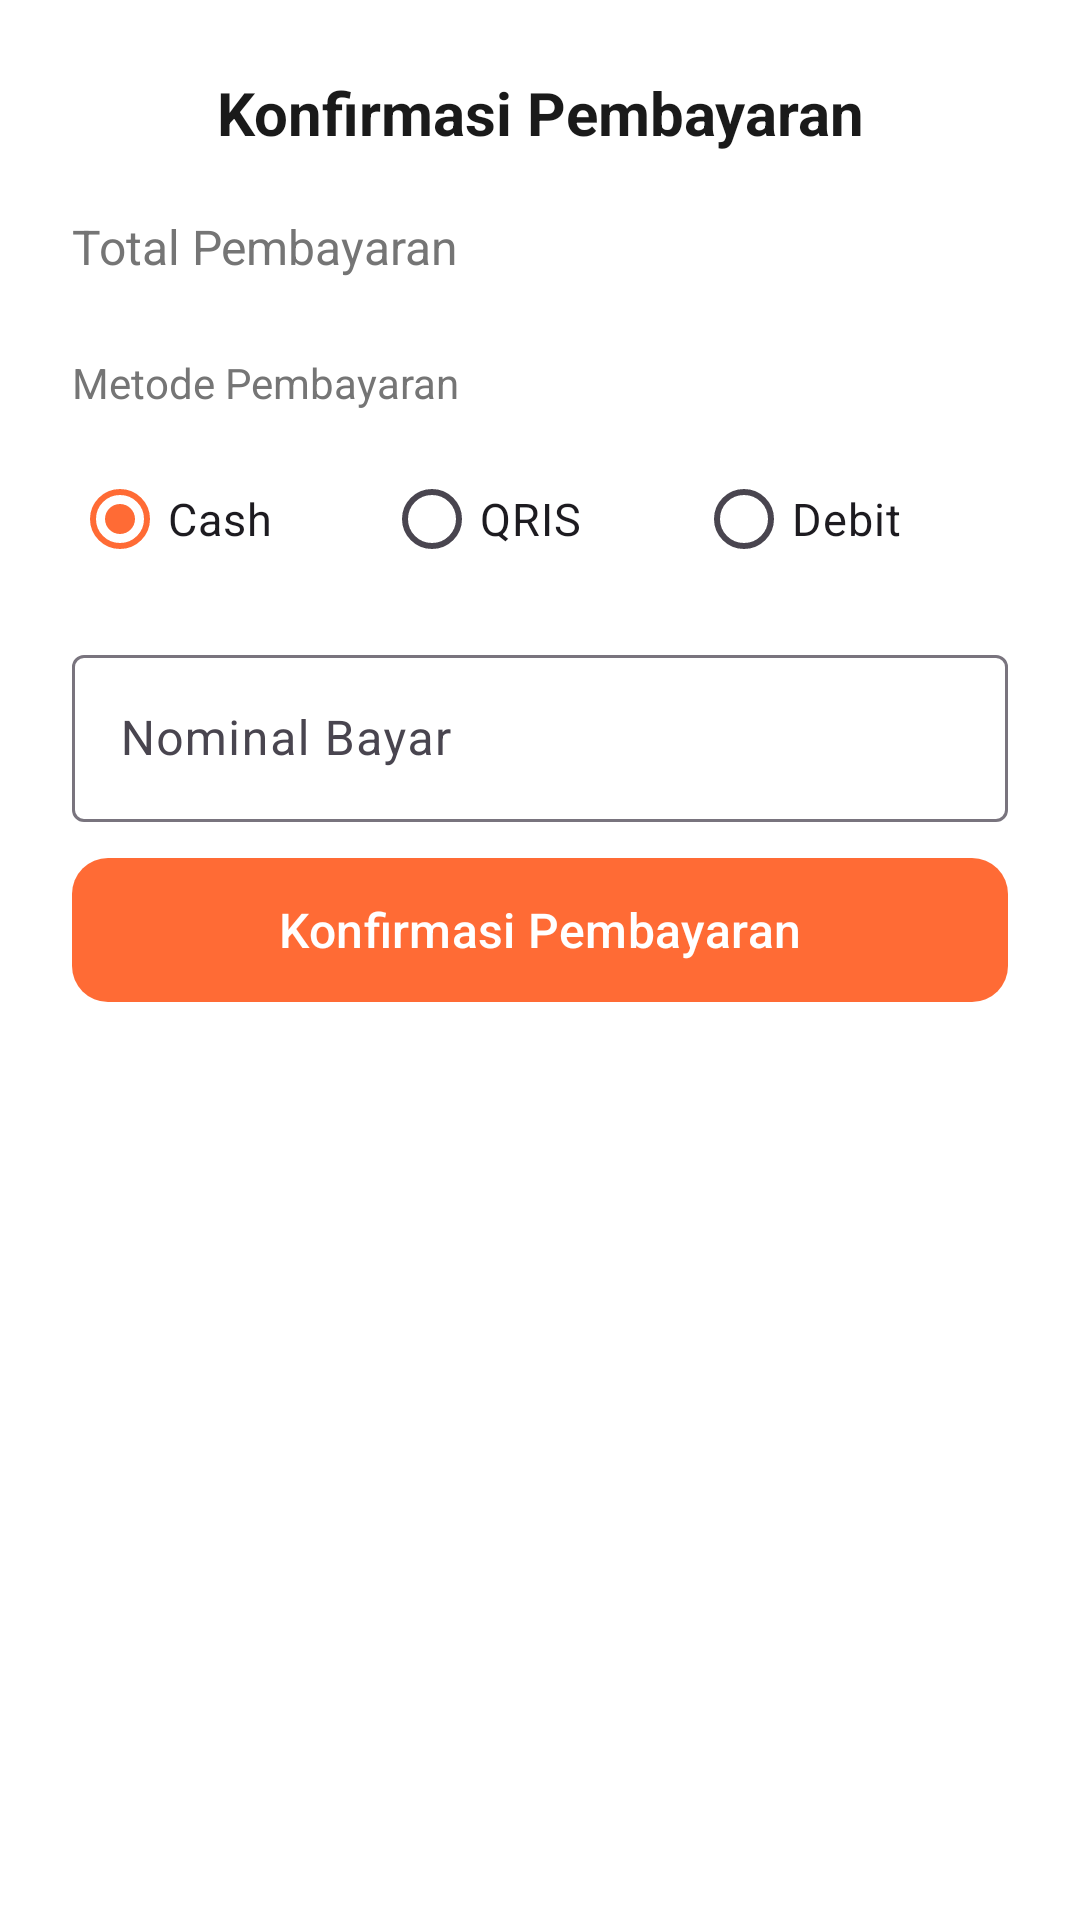

Here is an Android app screen rendered from its layout file. Give the layout XML and the strings, colors and styles it references.
<!-- AndroidManifest.xml: application theme Theme.MiePos -->
<!-- res/layout/bottom_sheet_payment.xml -->
<?xml version="1.0" encoding="utf-8"?>
<LinearLayout xmlns:android="http://schemas.android.com/apk/res/android"
    xmlns:app="http://schemas.android.com/apk/res-auto"
    android:layout_width="match_parent"
    android:layout_height="wrap_content"
    android:orientation="vertical"
    android:padding="24dp"
    android:background="@color/surface">

    <TextView
        android:layout_width="match_parent"
        android:layout_height="wrap_content"
        android:text="Konfirmasi Pembayaran"
        android:textSize="20sp"
        android:textStyle="bold"
        android:textColor="@color/text_primary"
        android:gravity="center"
        android:layout_marginBottom="16dp" />

    <LinearLayout
        android:layout_width="match_parent"
        android:layout_height="wrap_content"
        android:orientation="horizontal"
        android:layout_marginBottom="24dp">

        <TextView
            android:layout_width="0dp"
            android:layout_height="wrap_content"
            android:layout_weight="1"
            android:text="Total Pembayaran"
            android:textSize="16sp"
            android:textColor="@color/text_secondary" />

        <TextView
            android:id="@+id/tvPaymentTotal"
            android:layout_width="wrap_content"
            android:layout_height="wrap_content"
            android:textSize="20sp"
            android:textStyle="bold"
            android:textColor="@color/primary" />
    </LinearLayout>

    <TextView
        android:layout_width="match_parent"
        android:layout_height="wrap_content"
        android:text="Metode Pembayaran"
        android:textSize="14sp"
        android:textColor="@color/text_secondary"
        android:layout_marginBottom="12dp" />

    <RadioGroup
        android:id="@+id/rgPaymentMethod"
        android:layout_width="match_parent"
        android:layout_height="wrap_content"
        android:orientation="horizontal"
        android:layout_marginBottom="16dp">

        <RadioButton android:id="@+id/rbCash"
            android:layout_width="0dp" android:layout_height="wrap_content"
            android:layout_weight="1" android:text="Cash" android:checked="true"
            android:textSize="15sp" />

        <RadioButton android:id="@+id/rbQris"
            android:layout_width="0dp" android:layout_height="wrap_content"
            android:layout_weight="1" android:text="QRIS"
            android:textSize="15sp" />

        <RadioButton android:id="@+id/rbDebit"
            android:layout_width="0dp" android:layout_height="wrap_content"
            android:layout_weight="1" android:text="Debit"
            android:textSize="15sp" />
    </RadioGroup>

    <com.google.android.material.textfield.TextInputLayout
        android:id="@+id/tilCashInput"
        style="@style/Widget.Material3.TextInputLayout.OutlinedBox"
        android:layout_width="match_parent"
        android:layout_height="wrap_content"
        android:hint="Nominal Bayar"
        android:layout_marginBottom="8dp">

        <com.google.android.material.textfield.TextInputEditText
            android:id="@+id/etCashInput"
            android:layout_width="match_parent"
            android:layout_height="wrap_content"
            android:inputType="numberDecimal" />
    </com.google.android.material.textfield.TextInputLayout>

    <LinearLayout
        android:id="@+id/layoutKembalian"
        android:layout_width="match_parent"
        android:layout_height="wrap_content"
        android:orientation="horizontal"
        android:layout_marginBottom="24dp"
        android:visibility="gone">

        <TextView
            android:layout_width="0dp"
            android:layout_height="wrap_content"
            android:layout_weight="1"
            android:text="Kembalian"
            android:textSize="16sp"
            android:textColor="@color/text_secondary" />

        <TextView
            android:id="@+id/tvKembalian"
            android:layout_width="wrap_content"
            android:layout_height="wrap_content"
            android:textSize="18sp"
            android:textStyle="bold"
            android:textColor="@color/success" />
    </LinearLayout>

    <LinearLayout
        android:id="@+id/tvQrisPlaceholder"
        android:layout_width="match_parent"
        android:layout_height="wrap_content"
        android:orientation="vertical"
        android:gravity="center"
        android:background="@color/card_orange"
        android:padding="16dp"
        android:layout_marginBottom="16dp"
        android:visibility="gone">

        <ImageView
            android:layout_width="48dp"
            android:layout_height="48dp"
            android:src="@drawable/ic_qr_code"
            android:contentDescription="QR Code" />

        <TextView
            android:layout_width="wrap_content"
            android:layout_height="wrap_content"
            android:text="Tap &quot;Konfirmasi&quot; untuk tampilkan QR Code"
            android:textSize="13sp"
            android:textColor="@color/text_secondary"
            android:gravity="center"
            android:layout_marginTop="4dp" />
    </LinearLayout>

    <com.google.android.material.button.MaterialButton
        android:id="@+id/btnConfirmPayment"
        android:layout_width="match_parent"
        android:layout_height="56dp"
        android:text="Konfirmasi Pembayaran"
        android:textSize="16sp"
        app:cornerRadius="12dp" />

</LinearLayout>
<!-- resources referenced by this layout -->
<resources>
  <color name="card_orange">#FFF3EC</color>
  <color name="primary">#FF6B35</color>
  <color name="success">#2E7D32</color>
  <color name="surface">#FFFFFF</color>
  <color name="text_primary">#1A1A1A</color>
  <color name="text_secondary">#757575</color>
  <!-- drawable ic_qr_code (drawable) -->
  <?xml version="1.0" encoding="utf-8"?>
  <vector xmlns:android="http://schemas.android.com/apk/res/android"
      android:width="24dp"
      android:height="24dp"
      android:viewportWidth="24"
      android:viewportHeight="24">
      <path android:fillColor="#FF6B35"
          android:pathData="M3,11h2v2H3zM3,7h4v4H3zM3,3h4v4H3zM7,3h2v2H7zM7,9h2v2H7zM5,5h2v2H5zM5,9h2v2H5zM9,3h2v2H9zM11,3h2v2H11zM13,3h4v4h-4zM13,7h2v2h-2zM15,5h2v2h-2zM3,13h4v4H3zM5,15h2v2H5zM3,17h2v2H3zM9,13h2v2H9zM11,13h2v2H11zM13,13h2v2H13zM15,13h2v2H15zM17,11h2v2H17zM17,15h2v4H17zM19,13h2v2H19zM9,9h2v2H9zM11,9h2v2H11zM13,11h2v2H13zM15,11h2v2H15zM19,3h2v2H19zM17,5h2v4H17zM21,7h2v2H21z"/>
  </vector>
  <style name="Theme.MiePos" parent="Theme.Material3.Light.NoActionBar">
          <item name="colorPrimary">@color/primary</item>
          <item name="colorPrimaryContainer">@color/primary_light</item>
          <item name="colorOnPrimaryContainer">@color/text_primary</item>
          <item name="colorOnPrimary">@color/on_primary</item>
          <item name="colorSecondary">@color/secondary</item>
          <item name="colorSecondaryContainer">@color/card_yellow</item>
          <item name="android:colorBackground">@color/background</item>
          <item name="colorSurface">@color/surface</item>
          <item name="colorError">@color/error</item>
      </style>
  <color name="primary_light">#FFAA80</color>
  <color name="on_primary">#FFFFFF</color>
  <color name="secondary">#FFB800</color>
  <color name="card_yellow">#FFF8E1</color>
  <color name="background">#FFF8F0</color>
  <color name="error">#C62828</color>
</resources>
